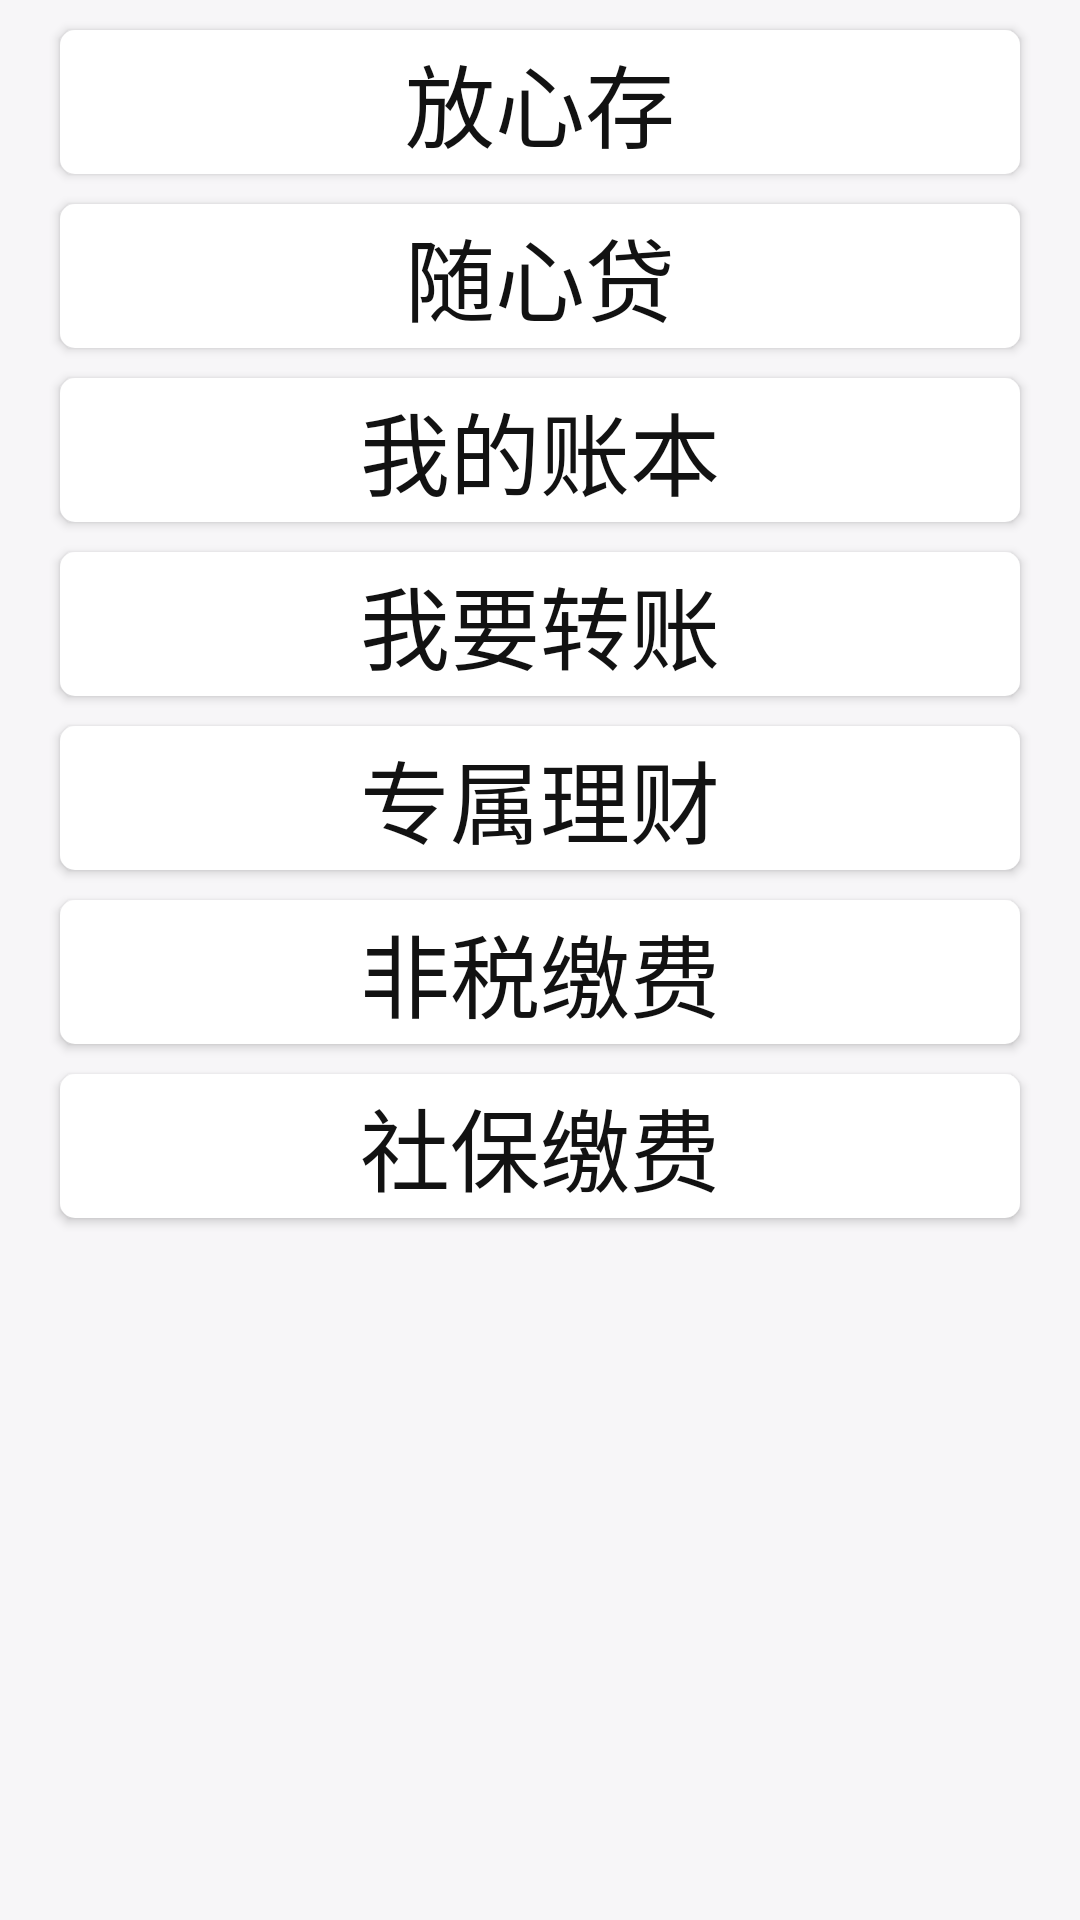

Layout XML and referenced resources for this Android screen:
<!-- AndroidManifest.xml: application theme AppTheme -->
<!-- res/layout/activity_main.xml -->
<?xml version="1.0" encoding="utf-8"?>
<androidx.constraintlayout.widget.ConstraintLayout xmlns:android="http://schemas.android.com/apk/res/android"
    xmlns:app="http://schemas.android.com/apk/res-auto"
    xmlns:tools="http://schemas.android.com/tools"
    android:layout_width="match_parent"
    android:layout_height="match_parent"
    android:background="@color/G6"
    tools:context=".MainActivity">

    <ImageView
        android:id="@+id/iv1"
        android:layout_width="300dp"
        android:layout_height="300dp"
        android:src="@drawable/dusk_starry_sky"
        app:layout_constraintLeft_toLeftOf="parent"
        app:layout_constraintTop_toTopOf="parent" />

    <ImageView
        android:layout_width="300dp"
        android:layout_height="300dp"
        android:src="@drawable/peak_starry_sky"
        app:layout_constraintRight_toRightOf="parent"
        app:layout_constraintTop_toBottomOf="@+id/iv1" />

    <Button
        android:id="@+id/tv1"
        style="@style/ButtonStyle"
        android:layout_width="match_parent"
        android:layout_height="wrap_content"
        android:text="放心存"
        app:layout_constraintLeft_toLeftOf="parent"
        app:layout_constraintRight_toRightOf="parent"
        app:layout_constraintTop_toTopOf="parent" />

    <Button
        android:id="@+id/tv2"
        style="@style/ButtonStyle"
        android:layout_width="match_parent"
        android:layout_height="wrap_content"
        android:text="随心贷"
        app:layout_constraintLeft_toLeftOf="parent"
        app:layout_constraintRight_toRightOf="parent"
        app:layout_constraintTop_toBottomOf="@+id/tv1" />

    <Button
        android:id="@+id/tv3"
        style="@style/ButtonStyle"
        android:layout_width="match_parent"
        android:layout_height="wrap_content"
        android:text="我的账本"
        app:layout_constraintLeft_toLeftOf="parent"
        app:layout_constraintRight_toRightOf="parent"
        app:layout_constraintTop_toBottomOf="@+id/tv2" />

    <Button
        android:id="@+id/tv4"
        style="@style/ButtonStyle"
        android:layout_width="match_parent"
        android:layout_height="wrap_content"
        android:layout_marginTop="10dp"
        android:text="我要转账"
        app:layout_constraintLeft_toLeftOf="parent"
        app:layout_constraintRight_toRightOf="parent"
        app:layout_constraintTop_toBottomOf="@+id/tv3" />

    <Button
        android:id="@+id/tv5"
        style="@style/ButtonStyle"
        android:layout_width="match_parent"
        android:layout_height="wrap_content"
        android:text="专属理财"
        app:layout_constraintLeft_toLeftOf="parent"
        app:layout_constraintRight_toRightOf="parent"
        app:layout_constraintTop_toBottomOf="@+id/tv4" />

    <Button
        android:id="@+id/tv6"
        style="@style/ButtonStyle"
        android:layout_width="match_parent"
        android:layout_height="wrap_content"
        android:text="非税缴费"
        app:layout_constraintLeft_toLeftOf="parent"
        app:layout_constraintRight_toRightOf="parent"
        app:layout_constraintTop_toBottomOf="@+id/tv5" />

    <Button
        android:id="@+id/tv7"
        style="@style/ButtonStyle"
        android:layout_width="match_parent"
        android:layout_height="wrap_content"
        android:text="社保缴费"
        app:layout_constraintLeft_toLeftOf="parent"
        app:layout_constraintRight_toRightOf="parent"
        app:layout_constraintTop_toBottomOf="@+id/tv6" />


</androidx.constraintlayout.widget.ConstraintLayout>
<!-- resources referenced by this layout -->
<resources>
  <color name="G6">#F7F6F8</color>
  <style name="ButtonStyle">
          <item name="android:layout_height">50dp</item>
          <item name="android:layout_width">match_parent</item>
          <item name="android:layout_marginEnd">20dp</item>
          <item name="android:layout_marginStart">20dp</item>
          <item name="android:layout_marginTop">10dp</item>
          <item name="android:textSize">30sp</item>
          <item name="android:textColor">@color/G1</item>
          <item name="android:background">@drawable/ripple_bg</item>
      </style>
  <style name="AppTheme" parent="Theme.AppCompat.Light.DarkActionBar">
          
          <item name="colorPrimary">@color/colorPrimary</item>
          <item name="colorPrimaryDark">@color/colorPrimaryDark</item>
          <item name="colorAccent">@color/colorAccent</item>
      </style>
  <color name="G1">#FF121212</color>
  <!-- drawable ripple_bg (drawable-v21) -->
  <?xml version="1.0" encoding="utf-8"?>
  <ripple xmlns:android="http://schemas.android.com/apk/res/android"
      android:color="@color/G5"> 
      <item>
          <shape android:shape="rectangle">
              
              <corners android:radius="5dp"/>
              <solid android:color="@color/W1"/>
          </shape>
      </item>
  </ripple>
  <color name="colorPrimary">#008577</color>
  <color name="colorPrimaryDark">#00574B</color>
  <color name="colorAccent">#FF5712</color>
  <color name="G5">#EBEBEB</color>
  <color name="W1">#FFFFFF</color>
</resources>
